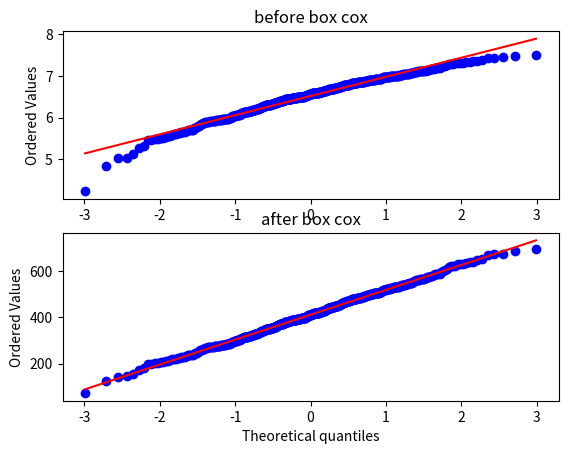

The matplotlib source for this figure:
from scipy import stats
import matplotlib.pyplot as plt

fig = plt.figure()
ax1 = fig.add_subplot(211)
x = stats.loggamma.rvs(5, size=500) + 5
prob = stats.probplot(x,dist=stats.norm, plot=ax1)
ax1.set_xlabel('')
ax1.set_title('before box cox')

ax2 = fig.add_subplot(212)
xt, _ = stats.boxcox(x)
prob = stats.probplot(xt, dist=stats.norm, plot=ax2)
ax2.set_title('after box cox')

plt.show()